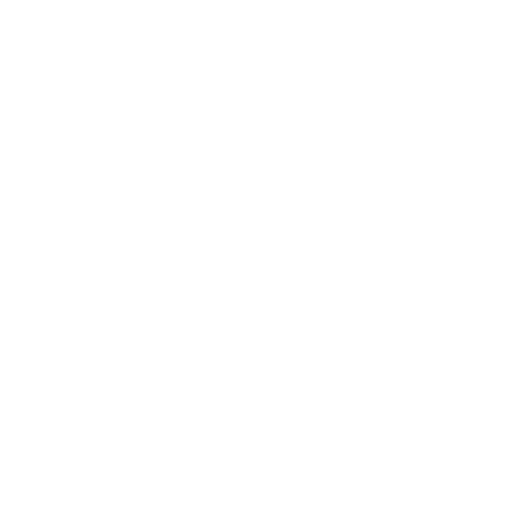
t = 0.00 s
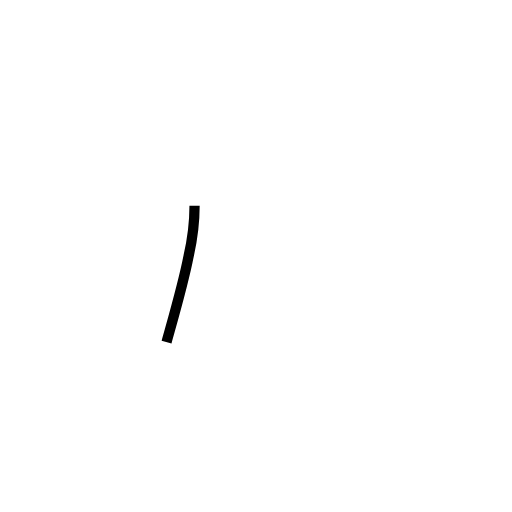
t = 0.41 s
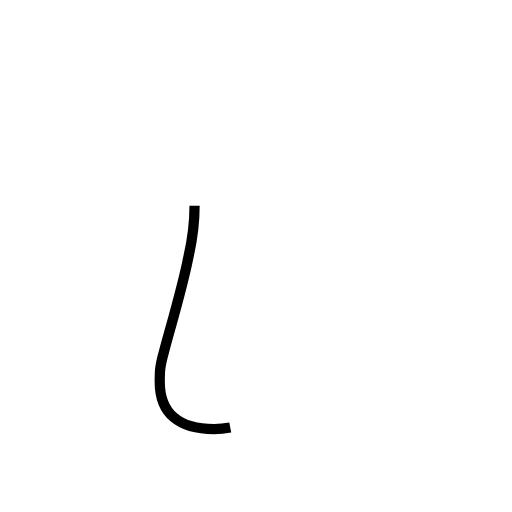
t = 0.82 s
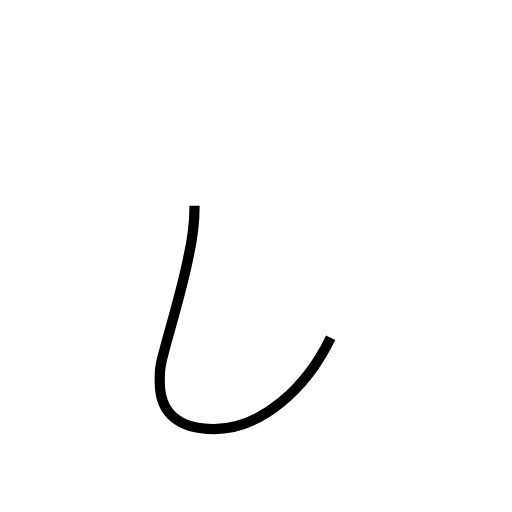
t = 1.22 s
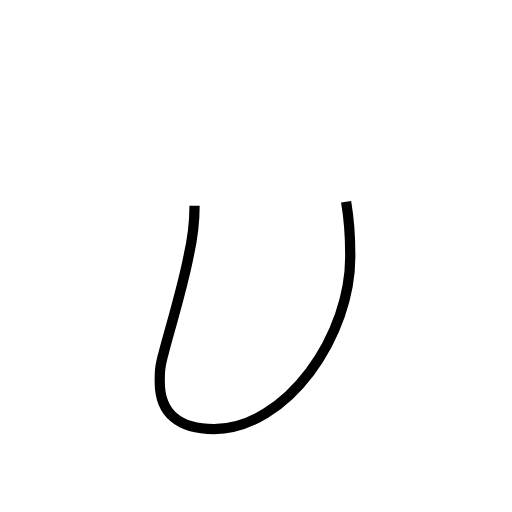
t = 1.63 s

The animated SVG that drew these frames (rendered in a browser with its animation timeline set to each time). Animation: 1 SMIL element (animate=1); one cycle of 1.63 s.

<?xml version='1.0' encoding='utf-8'?>
<svg viewBox="0.0 -6.0 50.0 50.0" version="1.1" xmlns="http://www.w3.org/2000/svg"><rect x="-1000" y="-1000" width="2000" height="2000" stroke="white" fill="white" /><g style="fill:none;stroke:#000000;stroke-width:1"><path d="M 19.0 -23.9 C 19.0 -21.9 18.7 -20.2 18.4 -18.9 C 17.8 -15.8 16.4 -11.2 16.0 -9.6 C 15.6 -8.2 15.6 -7.7 15.6 -6.7 C 15.6 -3.6 17.5 -2.1 20.9 -2.1 C 27.9 -2.1 34.4 -11.2 34.2 -19.3 C 34.2 -21.4 34.0 -23.1 33.8 -24.3" transform="translate(0.0 38.0)" stroke-dasharray="54.418997542547665" stroke-dashoffset="54.418997542547665"><animate attributeName="stroke-dashoffset" from="54.418997542547665" to="0" dur="1.63256992627643s" begin="0s; anim_end.end" fill="freeze" id="anim0" /></path></g></svg>
